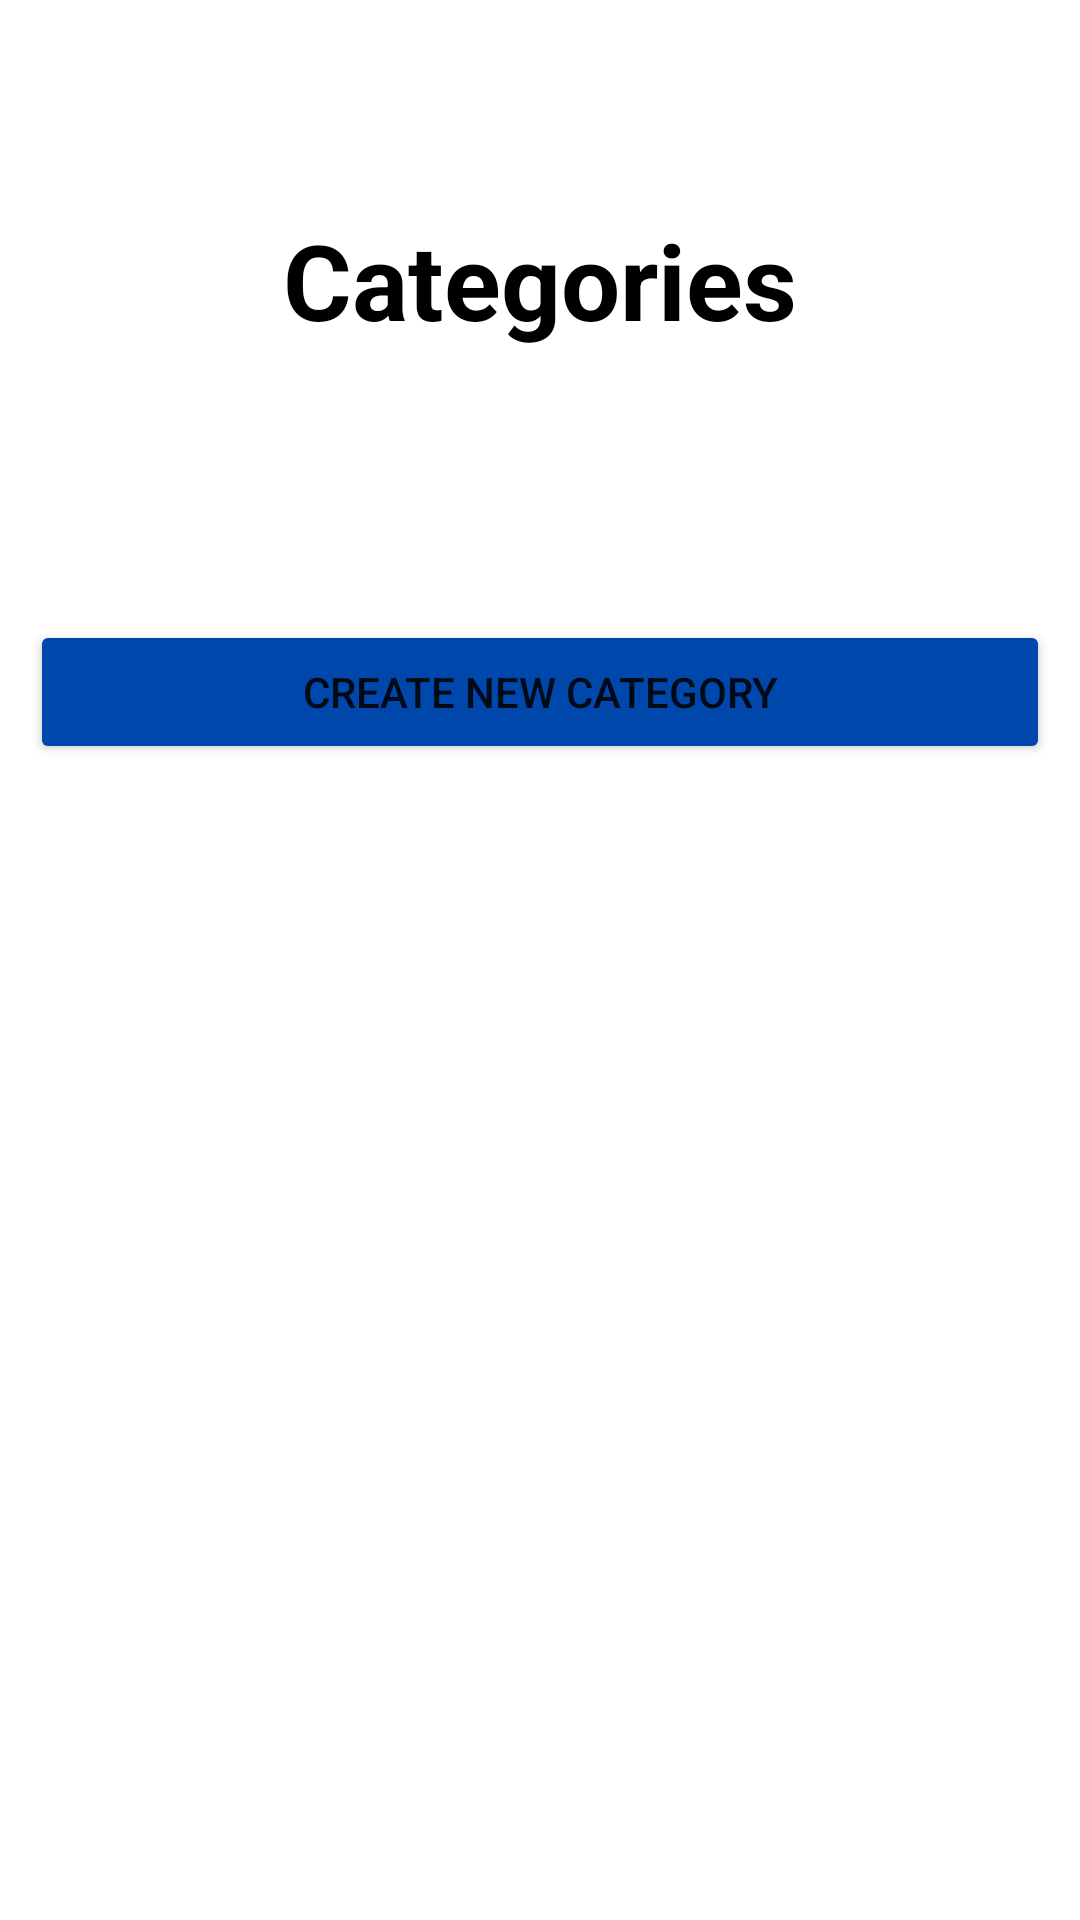

Write the Android layout XML for this screen, with the resource values it uses.
<!-- AndroidManifest.xml: application theme Theme.PTS -->
<!-- res/layout/activity_viewcategory.xml -->
<?xml version="1.0" encoding="utf-8"?>
<RelativeLayout xmlns:android="http://schemas.android.com/apk/res/android"
    xmlns:app="http://schemas.android.com/apk/res-auto"
    xmlns:tools="http://schemas.android.com/tools"
    android:layout_width="match_parent"
    android:layout_height="match_parent"
    tools:context=".TutoringCategories.ViewCategoryActivity">

    <TextView
        android:id="@+id/textViewCategory"
        android:layout_width="match_parent"
        android:layout_height="wrap_content"
        android:layout_marginStart="70dp"
        android:layout_marginTop="70dp"
        android:layout_marginEnd="70dp"
        android:layout_marginBottom="70dp"
        android:gravity="center"
        android:text="Categories"
        android:textColor="@color/black"
        android:textSize="35dp"
        android:textStyle="bold" />

    <Button
        android:id="@+id/btnCreateNewCategory"
        android:layout_width="match_parent"
        android:layout_height="wrap_content"
        android:layout_below="@id/textViewCategory"
        android:layout_marginStart="10dp"
        android:layout_marginTop="20dp"
        android:layout_marginEnd="10dp"
        android:backgroundTint="#0047AB"
        android:text="Create new category" />

    <ListView
        android:id="@+id/listViewCategory"
        android:layout_width="match_parent"
        android:layout_height="match_parent"
        android:layout_below="@id/btnCreateNewCategory"
        android:padding="16dp" />




</RelativeLayout>
<!-- resources referenced by this layout -->
<resources>
  <style name="Theme.PTS" parent="Theme.MaterialComponents.DayNight.DarkActionBar">
          
          <item name="colorPrimary">@color/purple_500</item>
          <item name="colorPrimaryVariant">@color/purple_700</item>
          <item name="colorOnPrimary">@color/white</item>
          
          <item name="colorSecondary">@color/teal_200</item>
          <item name="colorSecondaryVariant">@color/teal_700</item>
          <item name="colorOnSecondary">@color/black</item>
          
          <item name="android:statusBarColor" tools:targetApi="l">?attr/colorPrimaryVariant</item>
          
      </style>
  <!-- not gathered from this repository: default colours our renderer supplied (Android Studio template values) -->
  <color name="purple_500">#FF6200EE</color>
  <color name="purple_700">#FF3700B3</color>
  <color name="teal_200">#FF03DAC5</color>
  <color name="teal_700">#FF018786</color>
  <color name="black">#FF000000</color>
  <color name="white">#FFFFFFFF</color>
</resources>
